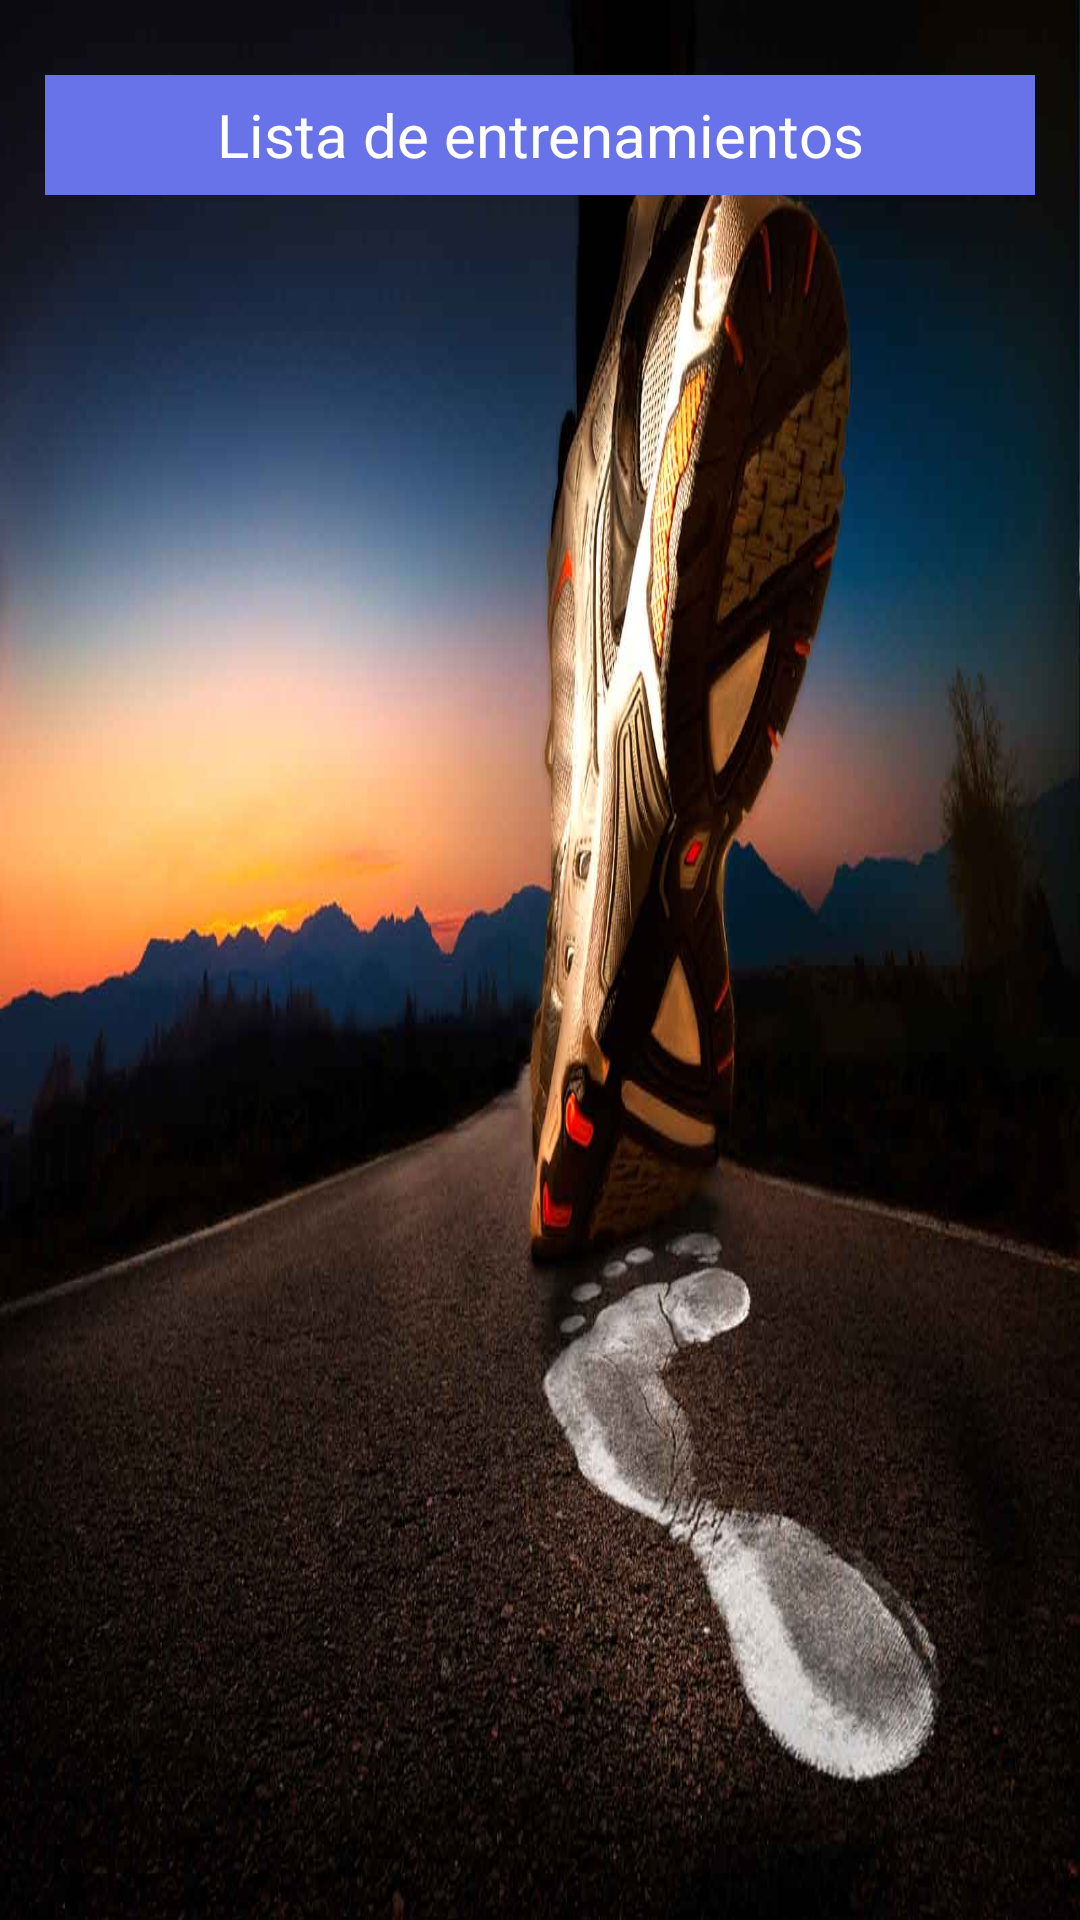

Reconstruct the res/layout file that produces this screen, plus the resources it refers to.
<!-- AndroidManifest.xml: application theme AppTheme -->
<!-- res/layout/lista_entrenamientos.xml -->
<LinearLayout xmlns:android="http://schemas.android.com/apk/res/android"
    android:layout_width="fill_parent"
    android:layout_height="fill_parent"
    android:gravity="left"
    android:orientation="vertical"
    android:padding="15dp"
    android:background="@drawable/background">

    <TextView
        android:layout_width="match_parent"
        android:layout_gravity="center"
        android:layout_marginBottom="10dp"
        android:layout_marginTop="10dp"
        android:background="@color/calificationTittleBackgroundColor"
        android:gravity="center"
        android:text="@string/listApplications"
        android:textColor="@color/white"
        android:layout_height="40dp"
        android:textSize="20sp" />

    <ListView

        android:id="@+id/listApps"
        android:layout_width="fill_parent"
        android:layout_height="wrap_content" />

</LinearLayout>
<!-- resources referenced by this layout -->
<resources>
  <color name="calificationTittleBackgroundColor">#6873EA</color>
  <color name="white">#ffffff</color>
  <!-- drawable background: jpg bitmap (drawable, 75768 bytes) -->
  <string name="listApplications">Lista de entrenamientos</string>
  <style name="AppTheme" parent="Theme.AppCompat.Light.DarkActionBar">
          
      </style>
</resources>
